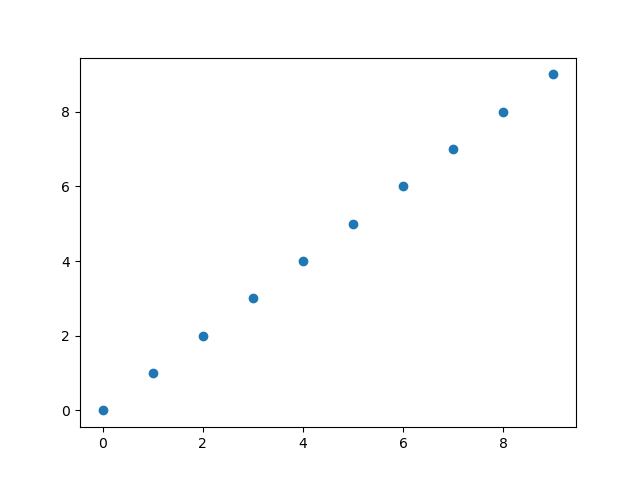

Values plotted in this chart, from the file beside it:
a, b, c, d, e
0, 0, 0, 0, 0
1, 1, 1, 1, 1
2, 2, 2, 2, 2
3, 3, 3, 3, 3
4, 4, 4, 4, 4
5, 5, 5, 5, 5
6, 6, 6, 6, 6
7, 7, 7, 7, 7
8, 8, 8, 8, 8
9, 9, 9, 9, 9
